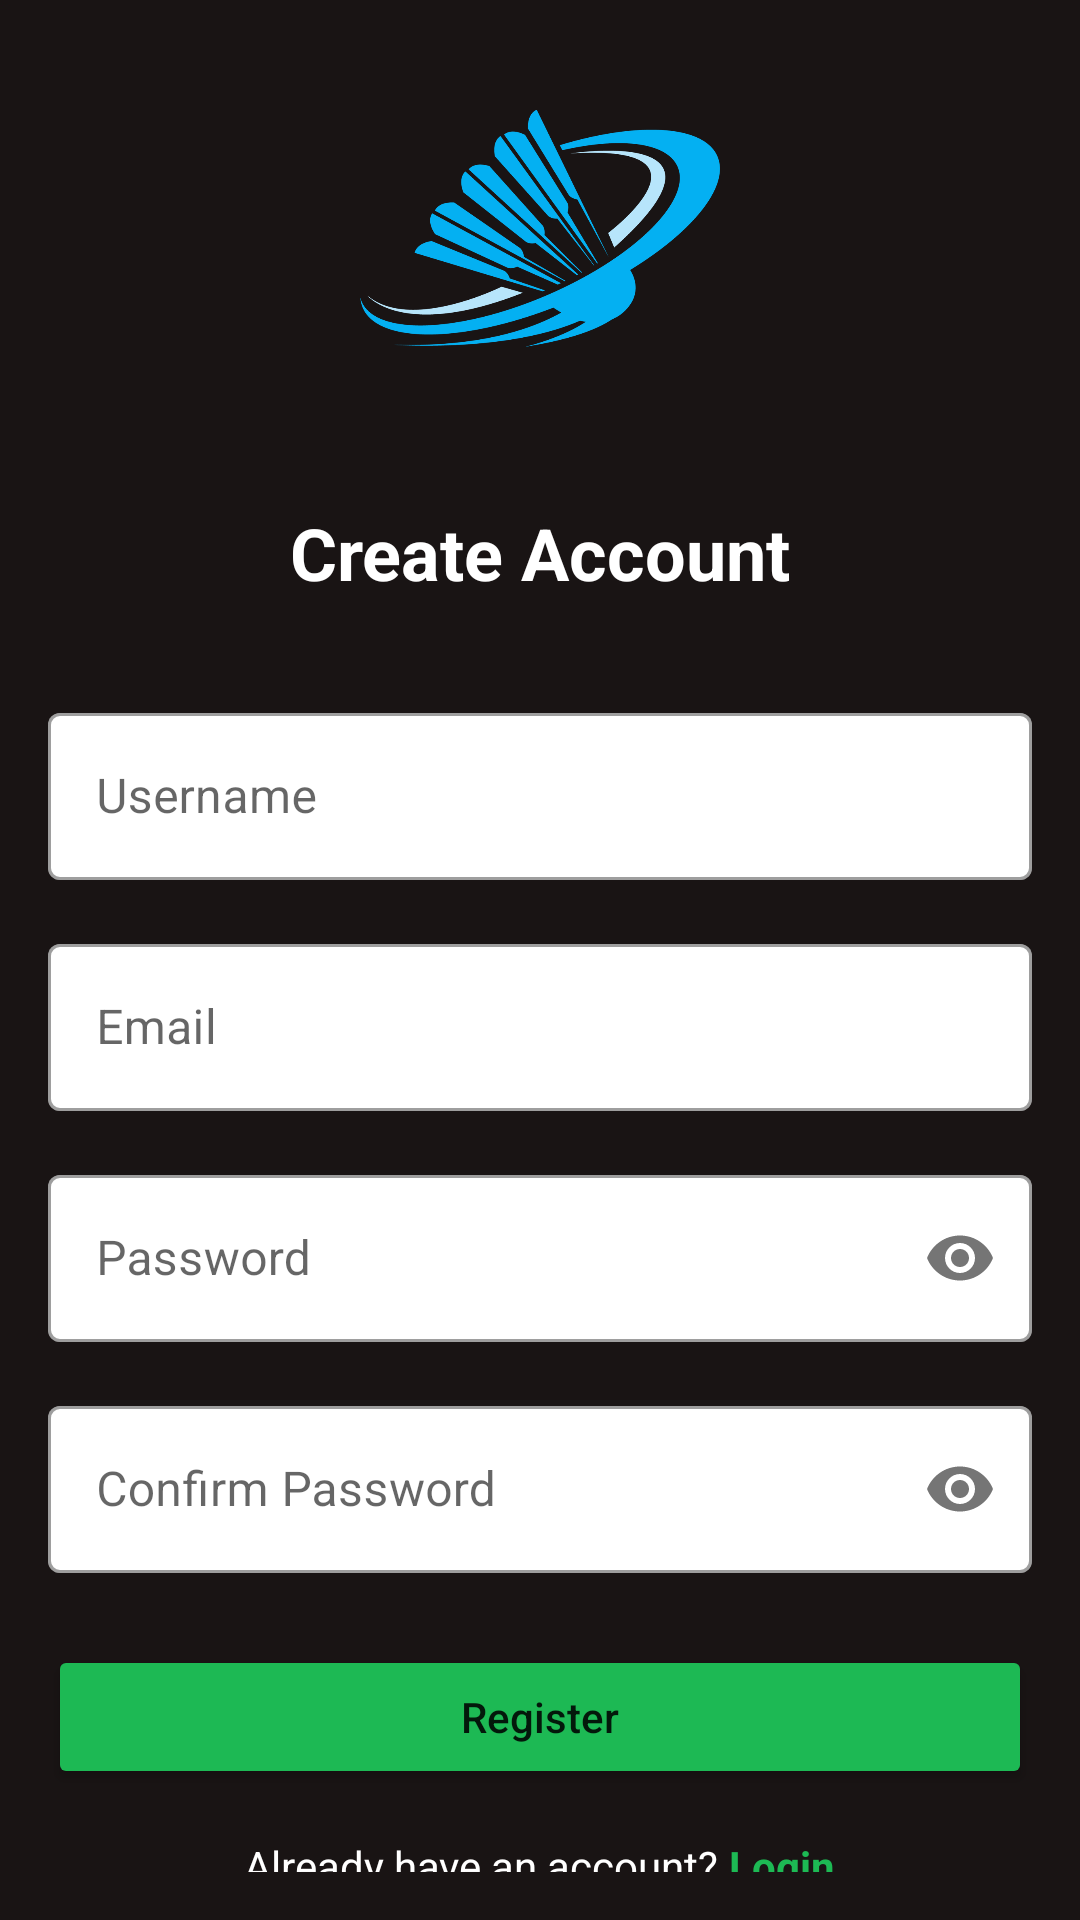

Android layout source for this screen:
<!-- AndroidManifest.xml: application theme Theme.BadmintonShop -->
<!-- res/layout/activity_register.xml -->
<?xml version="1.0" encoding="utf-8"?>
<LinearLayout xmlns:android="http://schemas.android.com/apk/res/android"
    xmlns:app="http://schemas.android.com/apk/res-auto"
    xmlns:tools="http://schemas.android.com/tools"
    android:layout_width="match_parent"
    android:layout_height="match_parent"
    android:orientation="vertical"
    android:padding="16dp"
    android:gravity="center"
    android:background="@color/spotifyblack"
    tools:context=".RegisterActivity">

    <ImageView
        android:layout_width="120dp"
        android:layout_height="120dp"
        android:src="@drawable/badminton_logo"
        android:layout_marginBottom="32dp"
        android:contentDescription="@string/app_logo" />

    <TextView
        android:layout_width="match_parent"
        android:layout_height="wrap_content"
        android:text="Create Account"
        android:textColor="@color/white"
        android:textSize="24sp"
        android:textStyle="bold"
        android:gravity="center"
        android:layout_marginBottom="32dp" />

    <com.google.android.material.textfield.TextInputLayout
        android:layout_width="match_parent"
        android:layout_height="wrap_content"
        android:layout_marginBottom="16dp"
        app:boxBackgroundColor="@color/white"
        style="@style/Widget.MaterialComponents.TextInputLayout.OutlinedBox">

        <EditText
            android:id="@+id/username_edit_text"
            android:layout_width="match_parent"
            android:layout_height="wrap_content"
            android:hint="Username"
            android:inputType="text" />
    </com.google.android.material.textfield.TextInputLayout>

    
    <com.google.android.material.textfield.TextInputLayout
        android:layout_width="match_parent"
        android:layout_height="wrap_content"
        android:layout_marginBottom="16dp"
        app:boxBackgroundColor="@color/white"
        style="@style/Widget.MaterialComponents.TextInputLayout.OutlinedBox">

        <EditText
            android:id="@+id/email_edit_text"
            android:layout_width="match_parent"
            android:layout_height="wrap_content"
            android:hint="Email"
            android:inputType="textEmailAddress" />
    </com.google.android.material.textfield.TextInputLayout>

    <com.google.android.material.textfield.TextInputLayout
        android:layout_width="match_parent"
        android:layout_height="wrap_content"
        android:layout_marginBottom="16dp"
        app:passwordToggleEnabled="true"
        app:boxBackgroundColor="@color/white"
        style="@style/Widget.MaterialComponents.TextInputLayout.OutlinedBox">

        <EditText
            android:id="@+id/password_edit_text"
            android:layout_width="match_parent"
            android:layout_height="wrap_content"
            android:hint="Password"
            android:inputType="textPassword" />
    </com.google.android.material.textfield.TextInputLayout>

    <com.google.android.material.textfield.TextInputLayout
        android:layout_width="match_parent"
        android:layout_height="wrap_content"
        android:layout_marginBottom="24dp"
        android:textColor="@color/white"
        app:passwordToggleEnabled="true"
        app:boxBackgroundColor="@color/white"
        style="@style/Widget.MaterialComponents.TextInputLayout.OutlinedBox">

        <EditText
            android:id="@+id/confirm_password_edit_text"
            android:layout_width="match_parent"
            android:layout_height="wrap_content"
            android:hint="Confirm Password"
            android:inputType="textPassword" />
    </com.google.android.material.textfield.TextInputLayout>

    <Button
        android:id="@+id/register_button"
        android:layout_width="match_parent"
        android:layout_height="wrap_content"
        android:text="Register"
        android:textAllCaps="false"
        android:backgroundTint="@color/green"
        android:layout_marginBottom="16dp" />

    <LinearLayout
        android:layout_width="match_parent"
        android:layout_height="wrap_content"
        android:orientation="horizontal"
        android:gravity="center">

        <TextView
            android:layout_width="wrap_content"
            android:layout_height="wrap_content"
            android:textColor="@color/white"
            android:text="Already have an account? " />

        <TextView
            android:id="@+id/login_text_view"
            android:layout_width="wrap_content"
            android:layout_height="wrap_content"
            android:text="Login"
            android:textColor="@color/green"
            android:textStyle="bold" />
    </LinearLayout>

</LinearLayout>
<!-- resources referenced by this layout -->
<resources>
  <color name="green">#1DB954</color>
  <color name="spotifyblack">#191414</color>
  <color name="white">#FFFFFFFF</color>
  <!-- drawable badminton_logo: png bitmap (drawable, 59843 bytes) -->
  <string name="app_logo">App Logo</string>
  <style name="Theme.BadmintonShop" parent="Theme.MaterialComponents.Light.DarkActionBar">
          
          <item name="colorPrimary">@color/spotifyblack</item>
          <item name="colorPrimaryDark">@color/colorPrimaryDark</item>
          <item name="colorAccent">@color/colorAccent</item>
  
          
          <item name="android:statusBarColor">@color/colorPrimaryDark</item>
          <item name="android:windowLightStatusBar">false</item>
      </style>
  <color name="colorPrimaryDark">#0D1257</color>
  <color name="colorAccent">#FF6200</color>
</resources>
